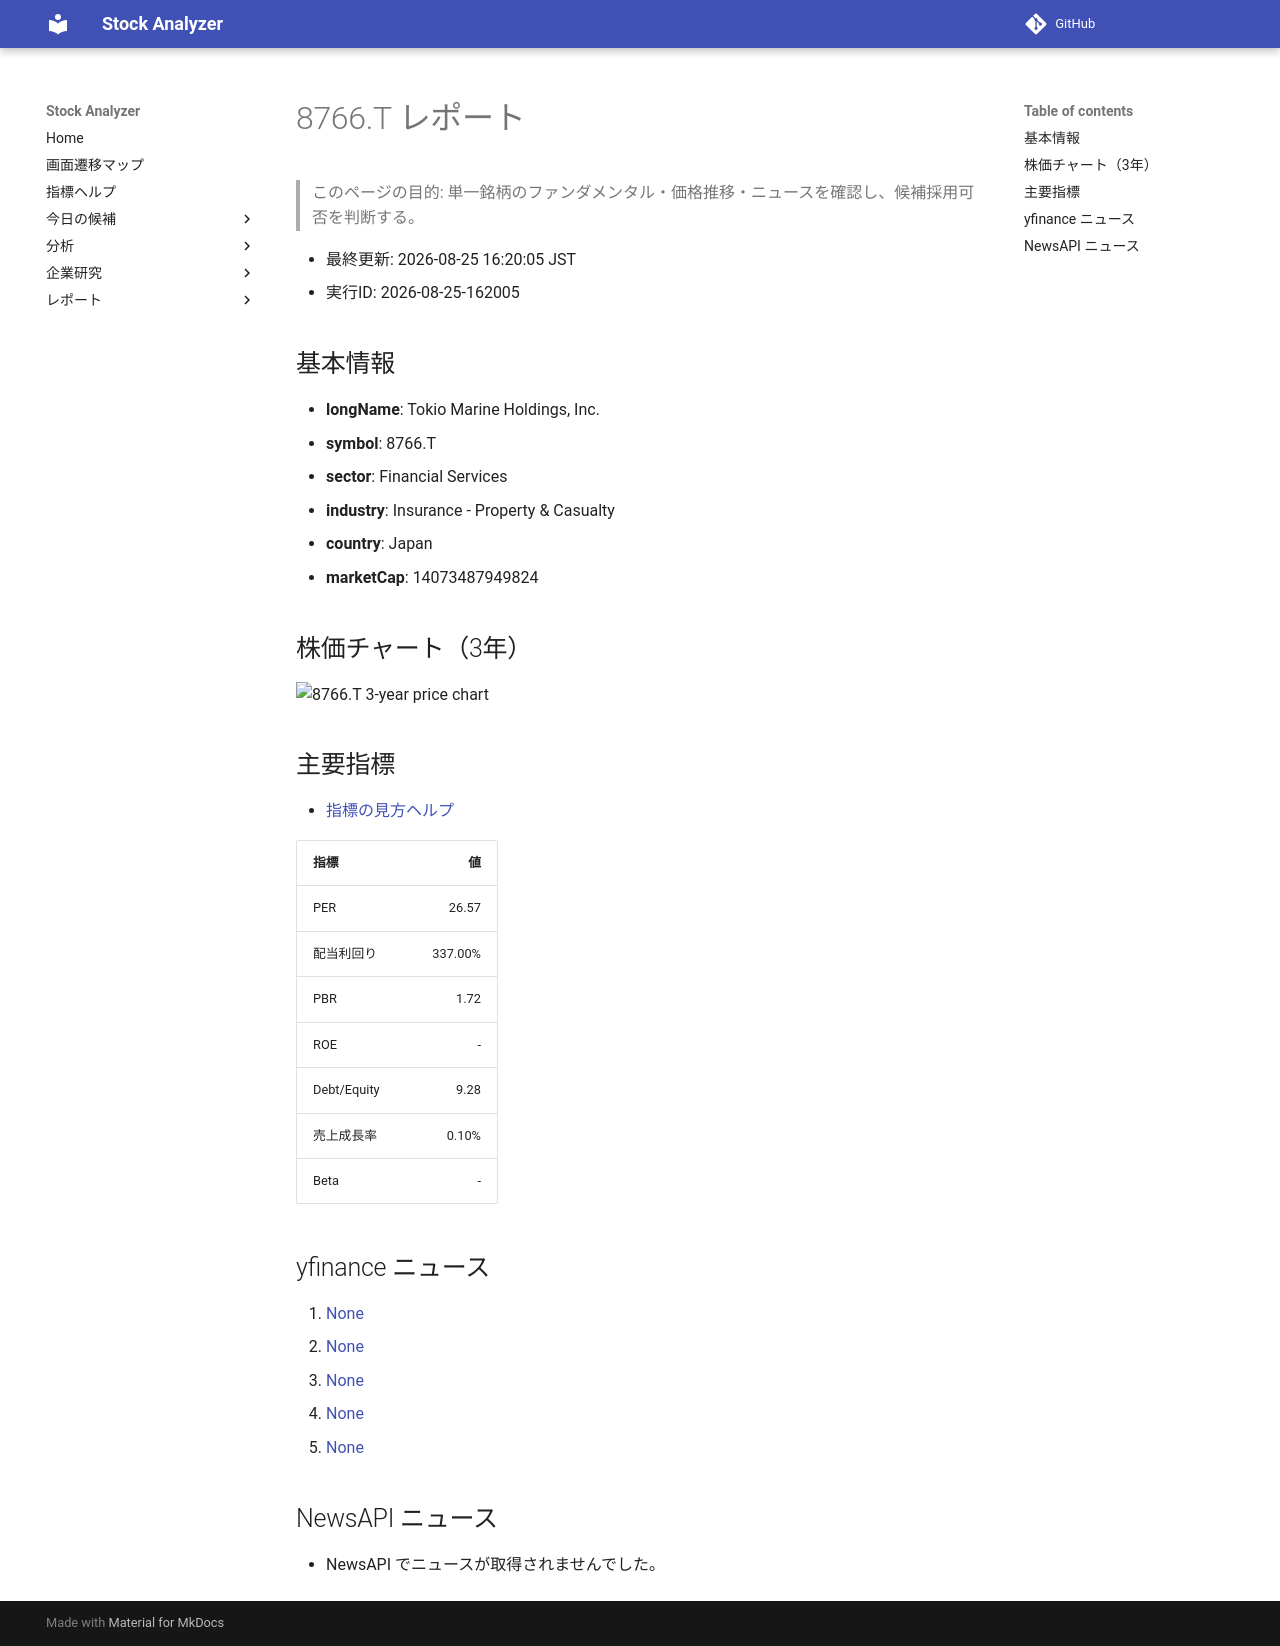

repository: Yumi-note/Making-APP · page: reports/2026-08-25/162005/8766_T/index.html · generator: mkdocs

# 8766.T レポート

> このページの目的: 単一銘柄のファンダメンタル・価格推移・ニュースを確認し、候補採用可否を判断する。

- 最終更新: 2026-08-25 16:20:05 JST
- 実行ID: 2026-08-25-162005

## 基本情報

- **longName**: Tokio Marine Holdings, Inc.
- **symbol**: 8766.T
- **sector**: Financial Services
- **industry**: Insurance - Property & Casualty
- **country**: Japan
- **marketCap**: 14073487949824

## 株価チャート（3年）

![8766.T 3-year price chart](8766_T_3y.png)

## 主要指標

- [指標の見方ヘルプ](../../../../indicators.md)

| 指標 | 値 |
|---|---:|
| PER | 26.57 |
| 配当利回り | 337.00% |
| PBR | 1.72 |
| ROE | - |
| Debt/Equity | 9.28 |
| 売上成長率 | 0.10% |
| Beta | - |

## yfinance ニュース

1. [None](None)
2. [None](None)
3. [None](None)
4. [None](None)
5. [None](None)

## NewsAPI ニュース

- NewsAPI でニュースが取得されませんでした。
